Labelled photos from "data", an image-classification folder in finknj/ChessMate. The possible labels are: blue bishop, blue king, blue knight, blue pawn, blue queen, blue rook, temp, yellow bishop, yellow king, yellow knight, yellow pawn, yellow queen, yellow rook.

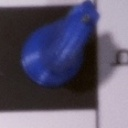
Label: blue knight

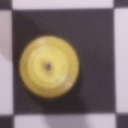
Label: yellow queen

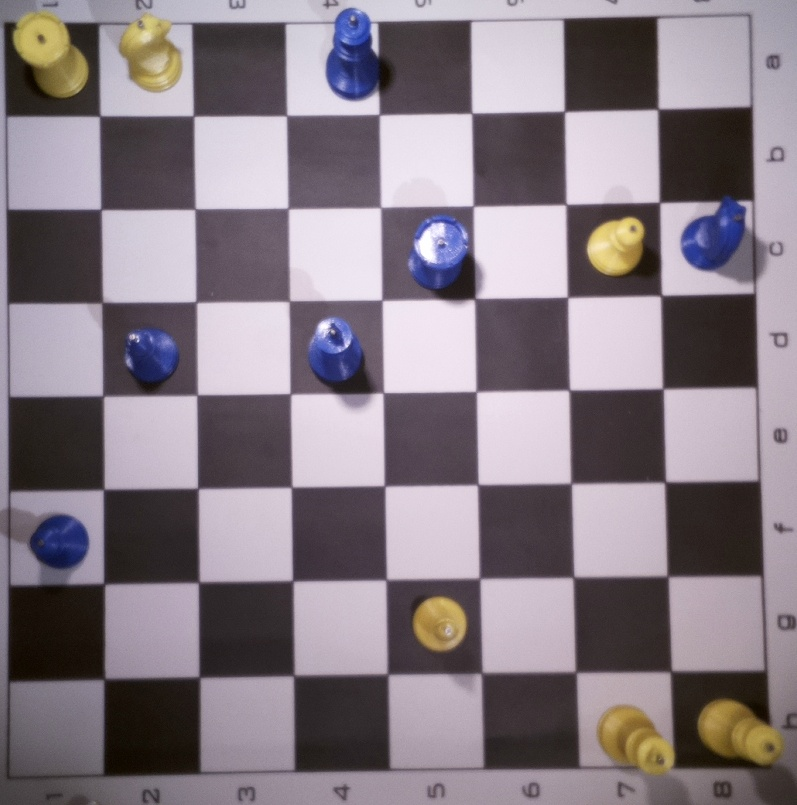
Label: temp

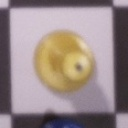
Label: yellow pawn

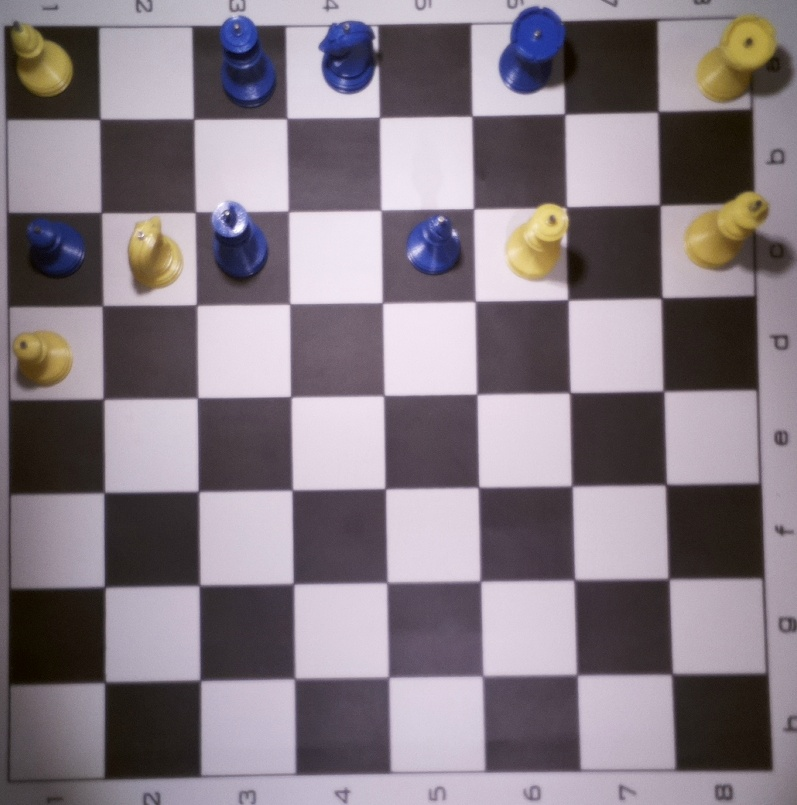
Label: temp

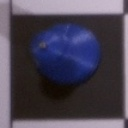
Label: blue pawn
